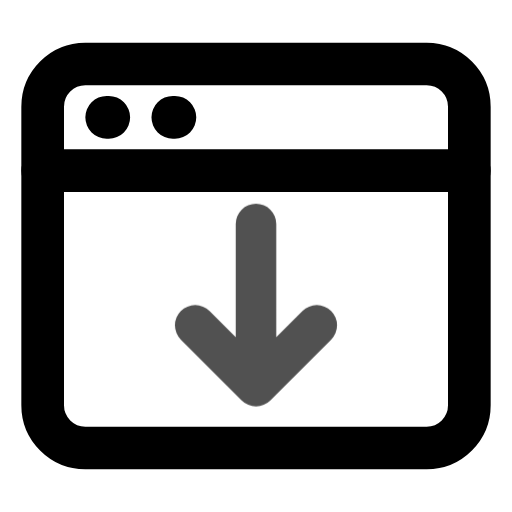
t = 0.00 s
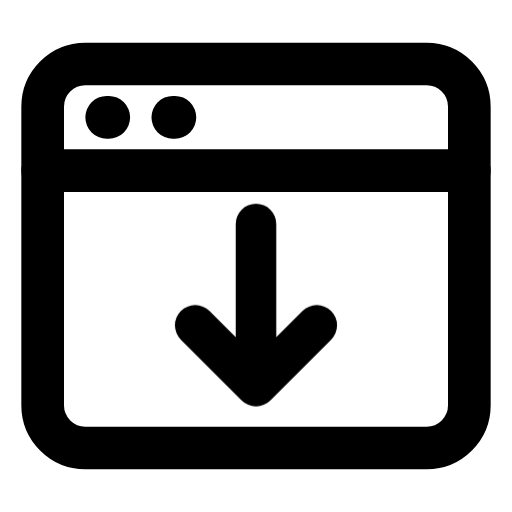
t = 0.80 s
t = 1.09 s: frame unchanged from t = 0.80 s, image omitted
t = 1.74 s: frame unchanged from t = 0.80 s, image omitted
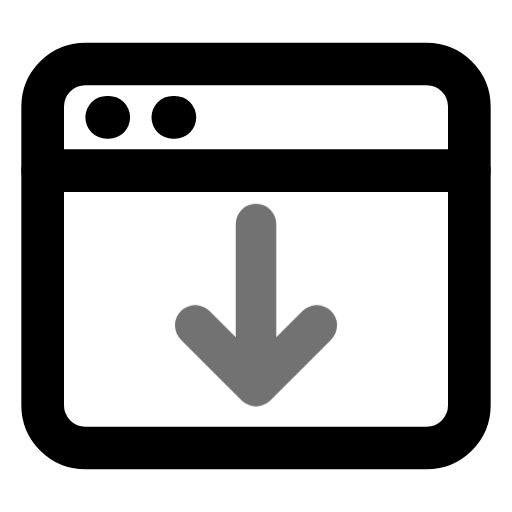
t = 2.26 s
t = 3.05 s: frame unchanged from t = 0.80 s, image omitted

The animated SVG that drew these frames (rendered in a browser with its animation timeline set to each time). Animation: 1 CSS @keyframes rule; one cycle of 3.45 s, repeats indefinitely.

<svg xmlns="http://www.w3.org/2000/svg" width="24" height="24" fill="none" stroke="currentColor" stroke-linecap="round" stroke-linejoin="round" stroke-width="2" viewBox="0 0 24 24">
    <!-- Generated by scripts/icon-expansion/generate.mjs -->
    <style>
        @media (prefers-reduced-motion: no-preference) {
            @keyframes ira-exp-pulse { 0%, 100% { opacity: 1; } 22% { opacity: .45; } 40% { opacity: 1; } }
            [data-ira-motion="browser-incoming"] { transform-box: fill-box; transform-origin: center; animation: ira-exp-pulse 2.65s ease-in-out -0.8s infinite; }
        }
    </style>
    <rect x="2" y="3" width="20" height="18" rx="2"/><path d="M2 8h20M5 5.5h.1m3 0h.1"/>
    <g data-ira-motion="browser-incoming"><g transform="translate(12 14.3) scale(0.95)"><path d="M0-4v8m-3-3 3 3 3-3"/></g></g>
</svg>
